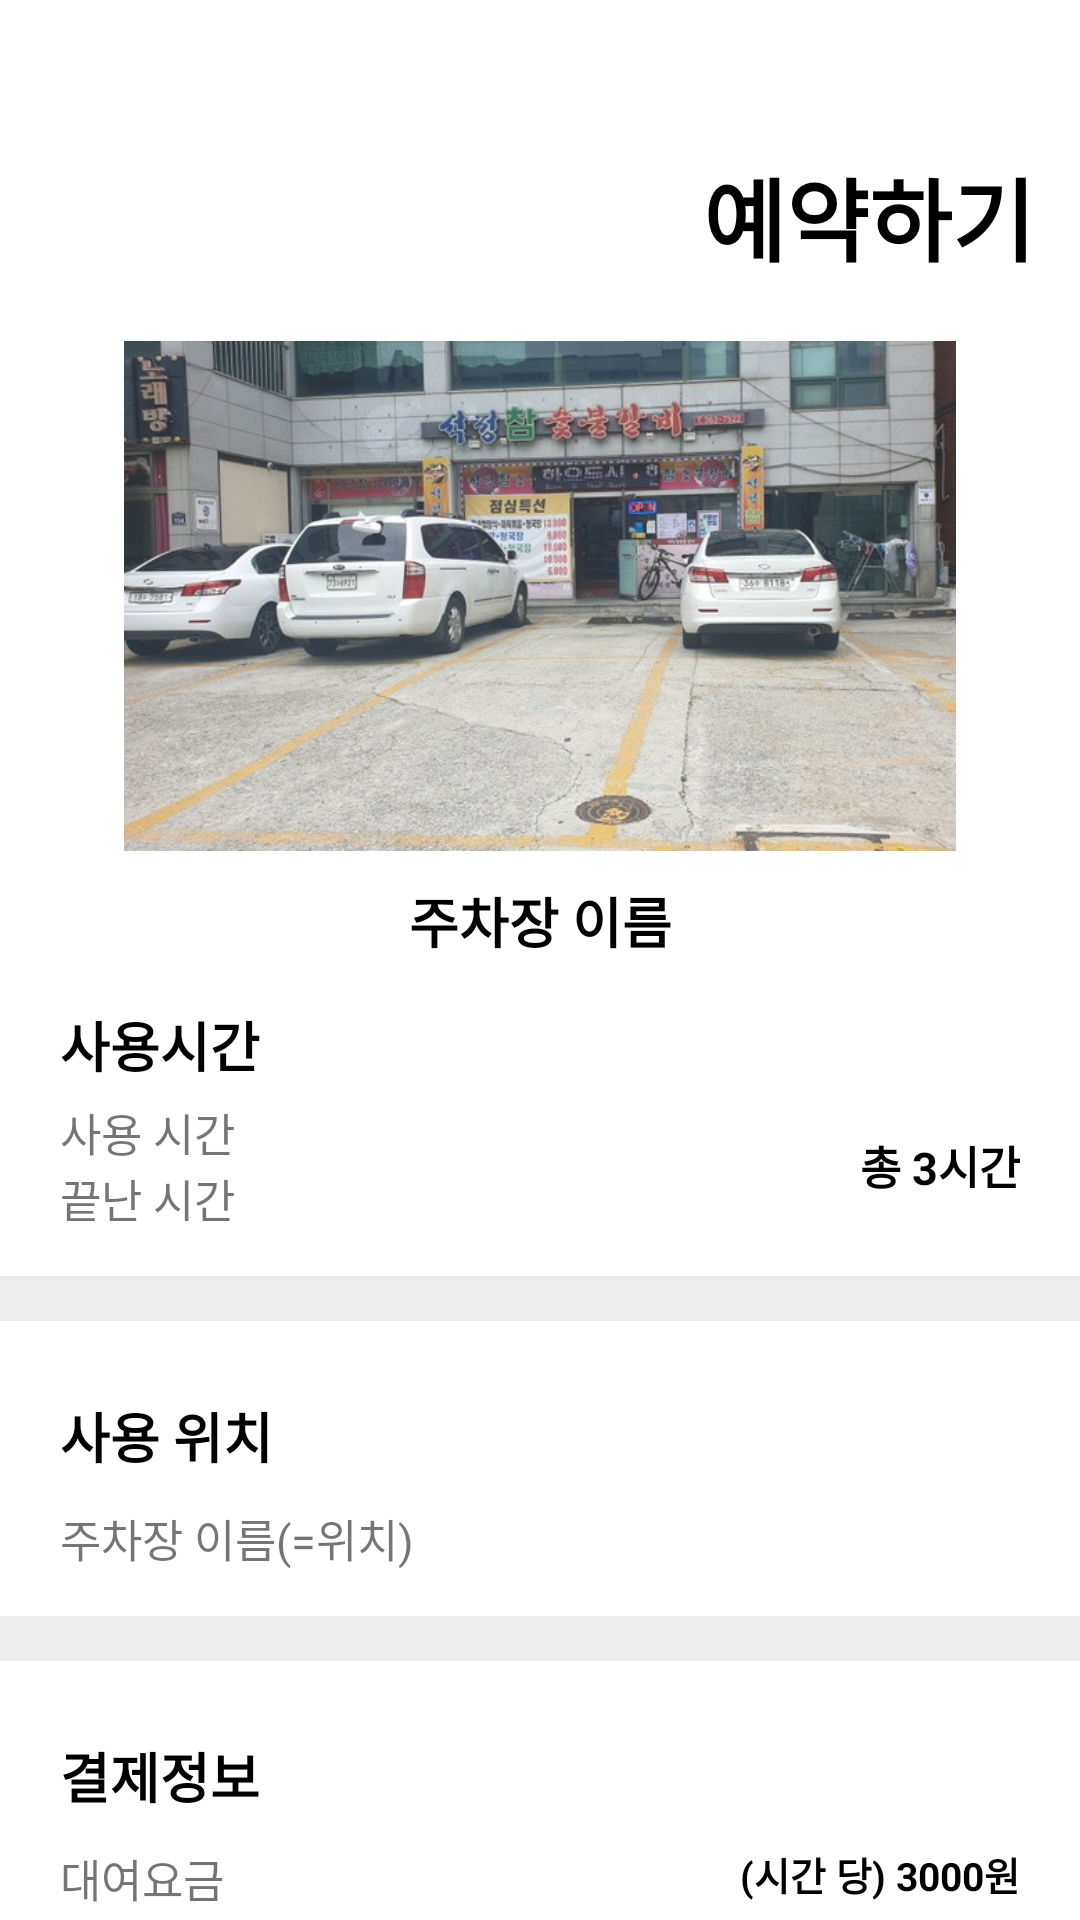

The Android layout XML behind this screen, and the referenced resources:
<!-- AndroidManifest.xml: application theme Theme.ParkingTicketFriends -->
<!-- res/layout/fragment_reservation.xml -->
<?xml version="1.0" encoding="utf-8"?>
<layout xmlns:android="http://schemas.android.com/apk/res/android"
    xmlns:tools="http://schemas.android.com/tools"
    xmlns:app="http://schemas.android.com/apk/res-auto">

        <FrameLayout
            android:layout_width="match_parent"
            android:layout_height="match_parent">

            <LinearLayout
                android:layout_width="match_parent"
                android:layout_height="match_parent"
                android:orientation="vertical"
                tools:context=".ui.driver.ReservationFragment">

                <TextView
                    android:layout_width="wrap_content"
                    android:layout_height="wrap_content"
                    android:layout_gravity="end"
                    android:layout_marginTop="50dp"
                    android:layout_marginEnd="15dp"
                    android:layout_marginBottom="20dp"
                    android:text="예약하기"
                    android:textColor="@color/black"
                    android:textSize="30sp"
                    android:textStyle="bold" />

                <ImageView
                    android:layout_width="match_parent"
                    android:layout_height="170dp"
                    android:src="@drawable/parking_area"
                    android:layout_marginHorizontal="40dp" />

                <TextView
                    android:id="@+id/parking_lot_name"
                    android:layout_width="match_parent"
                    android:layout_height="wrap_content"
                    android:gravity="center"
                    android:layout_marginVertical="10dp"
                    android:text="주차장 이름"
                    android:textSize="18sp"
                    android:textColor="@color/black"
                    android:textStyle="bold"/>

                <TextView
                    android:layout_width="match_parent"
                    android:layout_height="wrap_content"
                    android:layout_marginStart="20dp"
                    android:layout_marginVertical="5dp"
                    android:text="사용시간"
                    android:textSize="18sp"
                    android:textColor="@color/black"
                    android:textStyle="bold"/>

                <RelativeLayout
                    android:id="@+id/text_using_time"
                    android:layout_width="match_parent"
                    android:layout_height="wrap_content">

                    <LinearLayout
                        android:id="@+id/time_wrapper"
                        android:layout_width="wrap_content"
                        android:layout_height="wrap_content"
                        android:orientation="vertical"
                        android:layout_alignParentStart="true"
                        android:layout_marginStart="20dp"
                        android:layout_toStartOf="@id/total_time">

                        <TextView
                            android:id="@+id/start_time"
                            android:layout_width="wrap_content"
                            android:layout_height="wrap_content"
                            android:text="사용 시간"
                            android:textSize="15sp"/>


                        <TextView
                            android:id="@+id/end_time"
                            android:layout_width="wrap_content"
                            android:layout_height="wrap_content"
                            android:layout_marginEnd="10dp"
                            android:text="끝난 시간"
                            android:textSize="15sp"/>
                    </LinearLayout>

                    <TextView
                        android:id="@+id/total_time"
                        android:layout_width="wrap_content"
                        android:layout_height="wrap_content"
                        android:layout_alignParentEnd="true"
                        android:layout_marginEnd="20dp"
                        android:layout_alignTop="@id/time_wrapper"
                        android:layout_alignBottom="@id/time_wrapper"
                        android:gravity="center"
                        android:text="총 3시간"
                        android:textColor="@color/black"
                        android:textSize="15sp"
                        android:textStyle="bold" />
                </RelativeLayout>

                <FrameLayout
                    android:layout_width="match_parent"
                    android:layout_height="15dp"
                    android:background="@color/light_gray"
                    android:layout_marginVertical="15dp"/>

                <TextView
                    android:layout_width="match_parent"
                    android:layout_height="wrap_content"
                    android:layout_marginStart="20dp"
                    android:layout_marginVertical="10dp"
                    android:text="사용 위치"
                    android:textSize="18sp"
                    android:textColor="@color/black"
                    android:textStyle="bold"/>

                <TextView
                    android:id="@+id/name"
                    android:layout_width="wrap_content"
                    android:layout_height="wrap_content"
                    android:layout_marginStart="20dp"
                    android:text="주차장 이름(=위치)"
                    android:textSize="15sp"/>

                <FrameLayout
                    android:layout_width="match_parent"
                    android:layout_height="15dp"
                    android:background="@color/light_gray"
                    android:layout_marginVertical="15dp"/>

                <TextView
                    android:layout_width="match_parent"
                    android:layout_height="wrap_content"
                    android:layout_marginStart="20dp"
                    android:layout_marginVertical="10dp"
                    android:text="결제정보"
                    android:textSize="18sp"
                    android:textColor="@color/black"
                    android:textStyle="bold"/>

                <RelativeLayout
                    android:layout_width="match_parent"
                    android:layout_height="wrap_content"
                    android:layout_marginHorizontal="20dp">

                    <TextView
                        android:layout_width="wrap_content"
                        android:layout_height="wrap_content"
                        android:layout_alignParentStart="true"
                        android:layout_toStartOf="@+id/pay_per_hour"
                        android:text="대여요금"
                        android:textSize="15sp"/>

                    <TextView
                        android:id="@+id/pay_per_hour"
                        android:layout_width="wrap_content"
                        android:layout_height="wrap_content"
                        android:layout_alignParentEnd="true"
                        android:text="(시간 당) 3000원"
                        android:textColor="@color/black"
                        android:textSize="13sp"
                        android:textStyle="bold" />
                </RelativeLayout>

                <RelativeLayout
                    android:layout_width="match_parent"
                    android:layout_height="wrap_content"
                    android:layout_marginHorizontal="20dp"
                    android:layout_marginVertical="5dp">

                    <TextView
                        android:layout_width="wrap_content"
                        android:layout_height="wrap_content"
                        android:layout_alignParentStart="true"
                        android:layout_toStartOf="@+id/payment"
                        android:text="최종결제요금"
                        android:textSize="15sp" />

                    <TextView
                        android:id="@+id/payment"
                        android:layout_width="wrap_content"
                        android:layout_height="wrap_content"
                        android:layout_alignParentEnd="true"
                        android:text="9000원"
                        android:textColor="@color/mint"
                        android:textSize="16sp"
                        android:textStyle="bold" />
                </RelativeLayout>

                <androidx.cardview.widget.CardView
                    android:id="@+id/btn_pay"
                    android:layout_width="wrap_content"
                    android:layout_height="wrap_content"
                    android:layout_gravity="center"
                    android:elevation="0dp"
                    app:cardCornerRadius="50dp"
                    app:cardElevation="0dp"
                    android:layout_marginTop="20dp"
                    android:backgroundTint="@color/mint">

                    <TextView
                        android:id="@+id/text_pay_button"
                        android:layout_width="wrap_content"
                        android:layout_height="wrap_content"
                        android:layout_gravity="center"
                        android:text="총 9000원 결제"
                        android:textSize="18sp"
                        android:paddingVertical="10dp"
                        android:paddingHorizontal="80dp"
                        android:textColor="@color/white"
                        android:clickable="true"
                        android:focusable="true"
                        android:background="?selectableItemBackground"/>
                </androidx.cardview.widget.CardView>
            </LinearLayout>

            <include android:id="@+id/done"
                layout="@layout/layout_reservation_done"
                android:visibility="gone"/>

        </FrameLayout>
</layout>
<!-- res/layout/layout_reservation_done.xml (included above) -->
<?xml version="1.0" encoding="utf-8"?>
<LinearLayout xmlns:android="http://schemas.android.com/apk/res/android"
    xmlns:app="http://schemas.android.com/apk/res-auto"
    android:layout_width="match_parent"
    android:layout_height="match_parent"
    android:orientation="vertical"
    android:background="@color/transparent_black"
    android:gravity="center">

    <TextView
        android:layout_width="wrap_content"
        android:layout_height="wrap_content"
        android:text="예약완료!"
        android:textColor="@color/mint"
        android:textSize="32sp"
        android:textStyle="bold"
        android:layout_gravity="center"/>

    <ImageView
        android:layout_width="130dp"
        android:layout_height="130dp"
        android:src="@drawable/baseline_check_circle_24"
        android:layout_gravity="center"
        app:tint="@color/mint" />


</LinearLayout>
<!-- resources referenced by this layout -->
<resources>
  <color name="black">#FF000000</color>
  <color name="light_gray">#ECECEC</color>
  <color name="mint">#00DDC6</color>
  <color name="transparent_black">#b3000000</color>
  <color name="white">#FFFFFFFF</color>
  <!-- drawable parking_area: png bitmap (drawable, 372160 bytes) -->
  <style name="Theme.ParkingTicketFriends" parent="Theme.MaterialComponents.DayNight.NoActionBar">
          
          <item name="colorPrimary">@color/mint</item>
          <item name="colorPrimaryVariant">@color/purple_700</item>
          <item name="colorOnPrimary">@color/white</item>
          
          <item name="colorSecondary">@color/teal_200</item>
          <item name="colorSecondaryVariant">@color/teal_700</item>
          <item name="colorOnSecondary">@color/black</item>
          
          <item name="android:statusBarColor" tools:targetApi="l">?attr/colorPrimaryVariant</item>
          
          <item name="android:windowTranslucentStatus">true</item>
          <item name="bottomSheetDialogTheme">@style/AppBottomSheetDialogTheme</item>
      </style>
  <color name="purple_700">#FF3700B3</color>
  <color name="teal_200">#FF03DAC5</color>
  <color name="teal_700">#FF018786</color>
  <style name="AppBottomSheetDialogTheme" parent="Theme.Design.Light.BottomSheetDialog">
          <item name="bottomSheetStyle">@style/AppModalStyle</item>
      </style>
  <style name="AppModalStyle" parent="Widget.Design.BottomSheet.Modal">
          <item name="android:background">@drawable/round_dialog</item>
      </style>
</resources>
